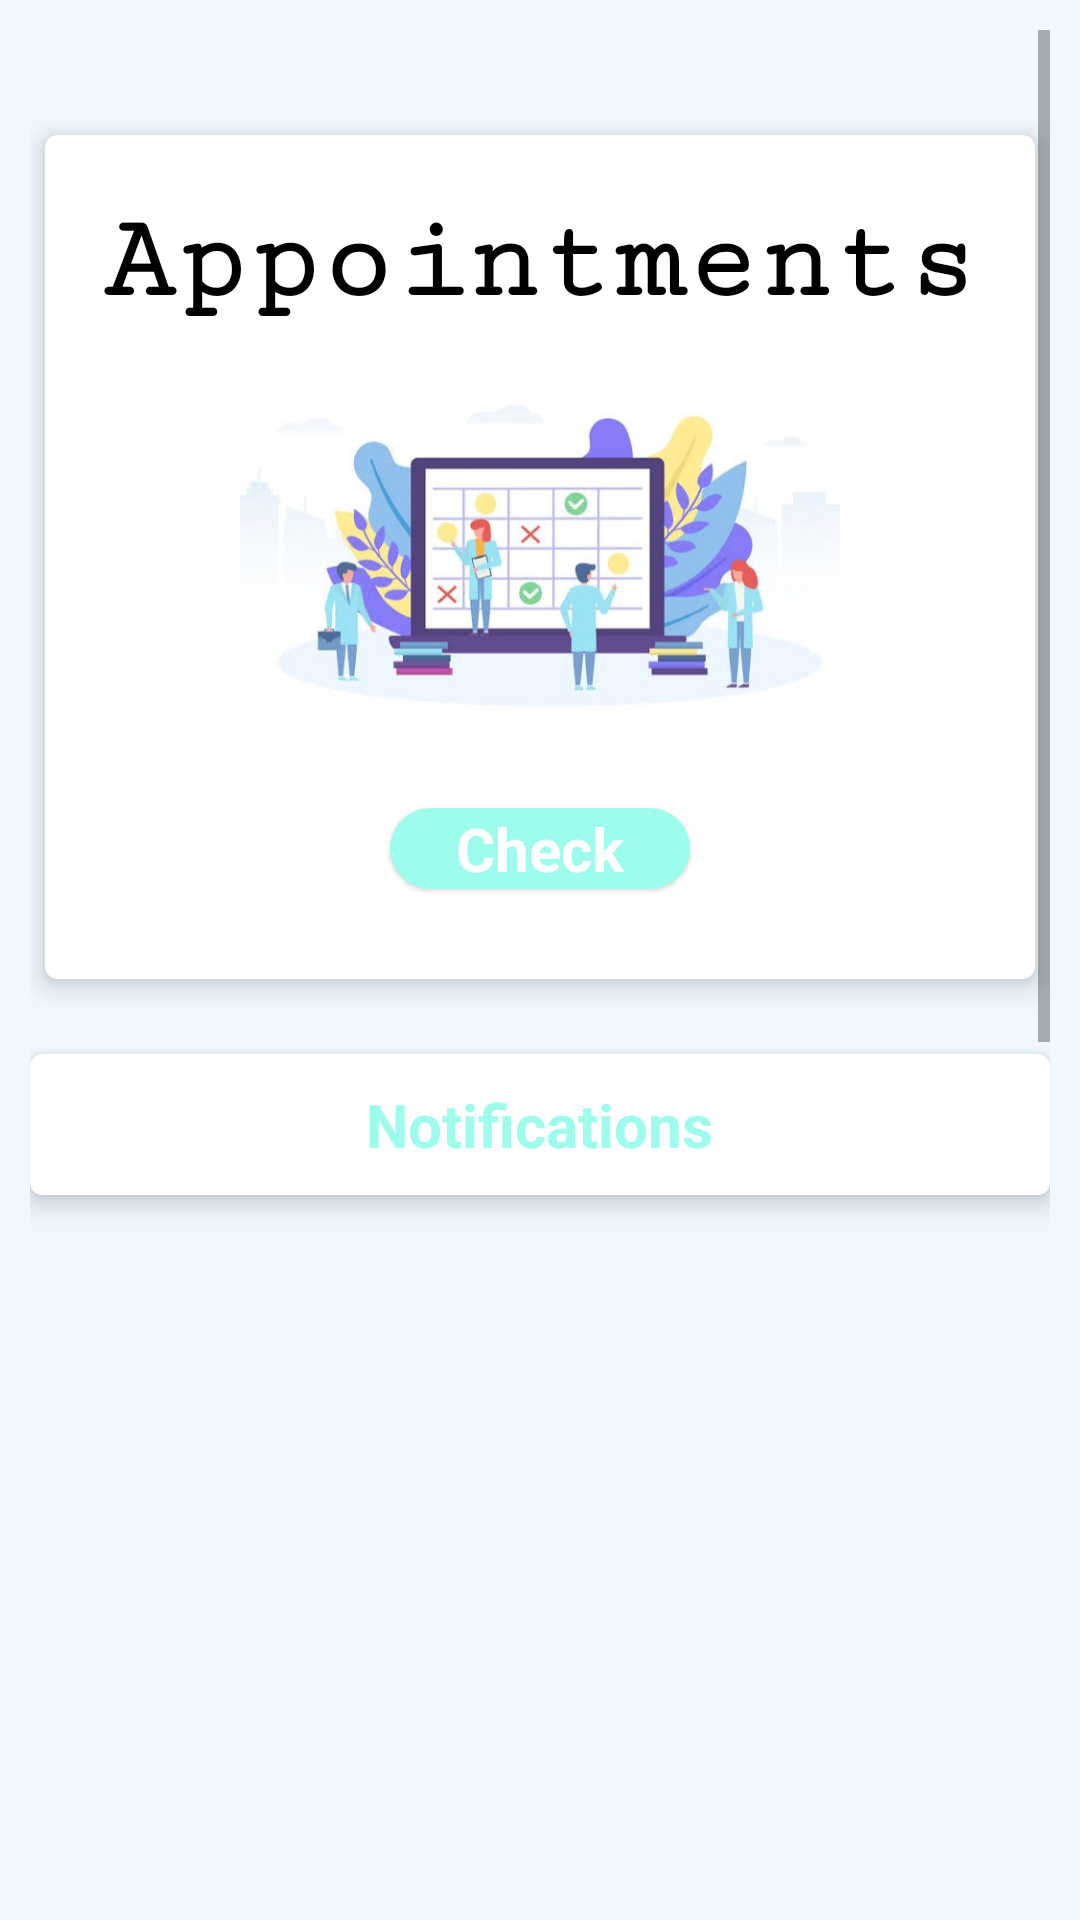

Write the Android layout XML for this screen, with the resource values it uses.
<!-- AndroidManifest.xml: application theme Theme.ChimmuniApp -->
<!-- res/layout/fragment_home_admin.xml -->
<?xml version="1.0" encoding="utf-8"?>
<LinearLayout xmlns:android="http://schemas.android.com/apk/res/android"
    xmlns:tools="http://schemas.android.com/tools"
    android:layout_width="match_parent"
    android:layout_height="match_parent"
    xmlns:app="http://schemas.android.com/apk/res-auto"
    tools:context=".HomeAdminFragment"
    android:orientation="vertical"
    android:background="@color/aliceblue"
    android:padding="10dp">

    


    <ScrollView
        android:layout_width="match_parent"
        android:layout_height="wrap_content"
        android:layout_marginBottom="10dp">

        <LinearLayout
            android:layout_width="match_parent"
            android:layout_height="wrap_content"
            android:orientation="vertical"
            android:layout_marginTop="30sp">
            <com.google.android.material.card.MaterialCardView
                android:layout_width="match_parent"
                android:layout_height="wrap_content"
                android:layout_margin="5dp"
                app:cardElevation="5dp"
                android:layout_marginTop="10dp">
                <LinearLayout
                    android:layout_width="match_parent"
                    android:layout_height="wrap_content"
                    android:orientation="vertical">
                    <TextView
                        android:layout_width="match_parent"
                        android:layout_height="wrap_content"
                        android:fontFamily="serif-monospace"
                        android:gravity="center_horizontal"
                        android:text="Appointments"
                        android:textAlignment="center"
                        android:layout_marginTop="20dp"
                        android:textColor="@color/black"
                        android:textSize="40sp"
                        android:textStyle="bold" />
                    <ImageView
                        android:layout_width="200dp"
                        android:layout_height="150dp"
                        android:layout_gravity="center"
                        android:src="@drawable/appointments"/>


                    <com.google.android.material.card.MaterialCardView
                        android:layout_width="100dp"
                        android:layout_height="wrap_content"
                        android:layout_marginTop="10dp"
                        app:cardCornerRadius="30dp"
                        android:id="@+id/chechappointments"
                        android:layout_marginBottom="30dp"
                        android:layout_gravity="center">
                        <TextView
                            android:layout_width="match_parent"
                            android:layout_height="wrap_content"
                            android:textColor="@color/white"
                            android:background="@color/purple_700"
                            android:text="Check"
                            android:textStyle="bold"
                            android:textSize="20sp"
                            android:textAlignment="center"
                            android:gravity="center_horizontal"/>

                    </com.google.android.material.card.MaterialCardView>
                </LinearLayout>


            </com.google.android.material.card.MaterialCardView>

            <com.google.android.material.card.MaterialCardView
                android:layout_width="match_parent"
                android:layout_height="wrap_content"
                app:cardElevation="5dp"
                android:layout_marginTop="20dp">
                <TextView
                    android:layout_width="wrap_content"
                    android:layout_height="wrap_content"
                    android:textSize="20sp"
                    android:layout_gravity="center"
                    android:padding="10dp"
                    android:textStyle="bold"
                    android:textColor="@color/purple_700"
                    android:text="Notifications"/>
            </com.google.android.material.card.MaterialCardView>

            <ScrollView
                android:layout_width="match_parent"
                android:layout_height="match_parent"
                android:layout_marginBottom="75dp"
                android:layout_marginTop="10dp">

                <LinearLayout
                    android:layout_width="match_parent"
                    android:layout_height="wrap_content"
                    android:orientation="vertical">


                    <ListView
                        android:id="@+id/notificationListView"
                        android:layout_width="match_parent"
                        android:layout_height="630dp"
                        android:layout_below="@+id/tt"/>

                </LinearLayout>
            </ScrollView>
        </LinearLayout>
    </ScrollView>
</LinearLayout>
<!-- resources referenced by this layout -->
<resources>
  <color name="aliceblue">#f0f8ff</color>
  <color name="black">#FF000000</color>
  <color name="purple_700">#9dfceb</color>
  <color name="white">#FFFFFFFF</color>
  <!-- drawable appointments: jpg bitmap (drawable, 41760 bytes) -->
  <style name="Theme.ChimmuniApp" parent="Theme.MaterialComponents.DayNight.NoActionBar">
          
          <item name="colorPrimary">@color/purple_500</item>
          <item name="colorPrimaryVariant">@color/purple_700</item>
          <item name="colorOnPrimary">@color/white</item>
          
          <item name="colorSecondary">@color/teal_200</item>
          <item name="colorSecondaryVariant">@color/teal_700</item>
          <item name="colorOnSecondary">@color/black</item>
          
          <item name="android:statusBarColor" tools:targetApi="l">?attr/colorPrimaryVariant</item>
          
      </style>
  <color name="purple_500">#68F6E8</color>
  <color name="teal_200">#68F6E8</color>
  <color name="teal_700">#68F6E8</color>
</resources>
